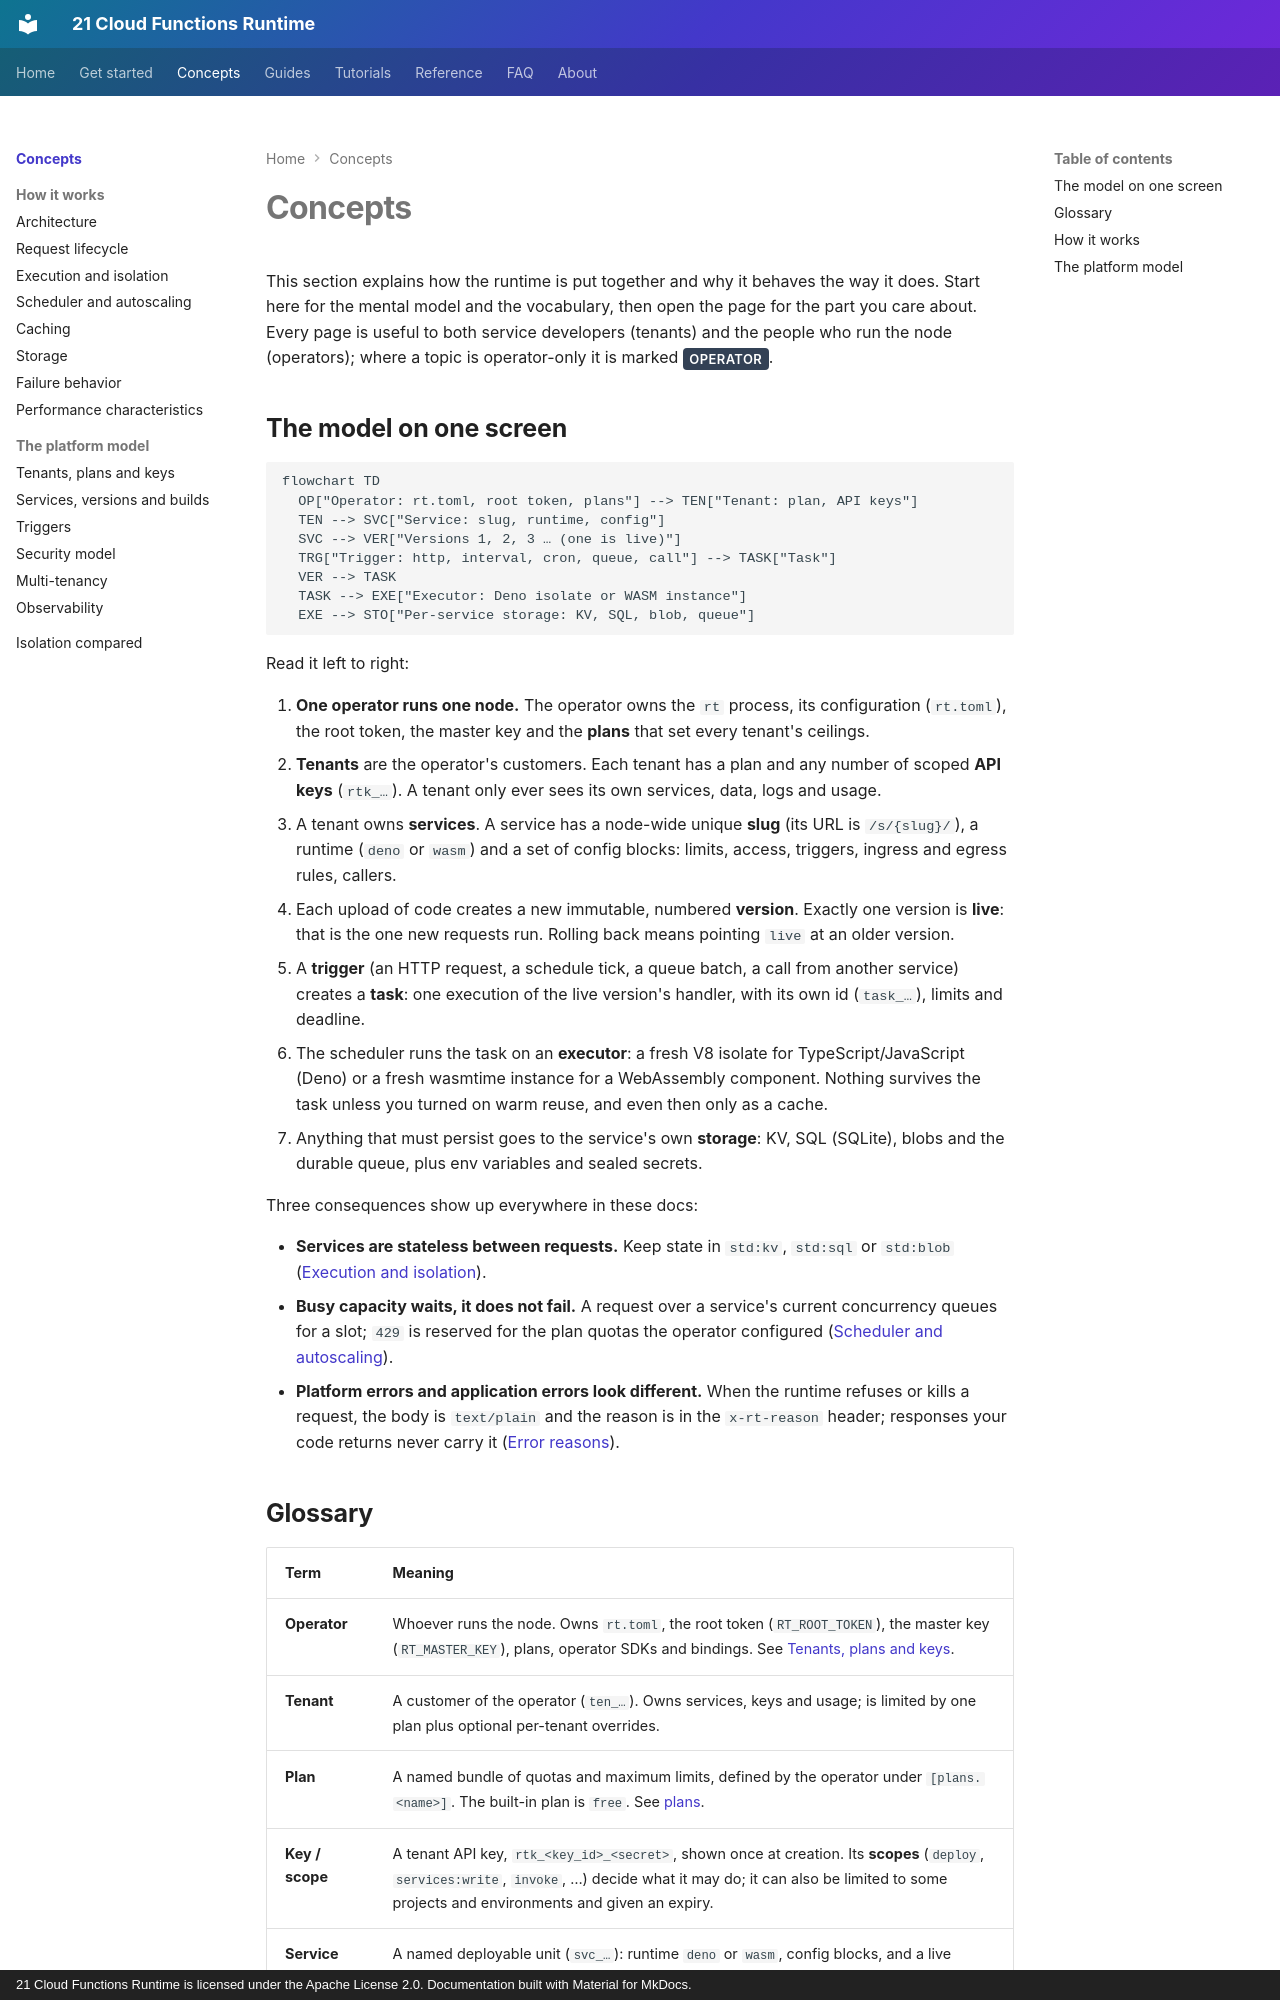

repository: 21-ci/runtime · page: concepts/index.html · generator: mkdocs · copyright: 21 Cloud Functions Runtime is licensed under the Apache License 2.0. Documentation built with Material for MkDocs.

---
title: Concepts
description: The runtime's mental model on one screen, a glossary of its terms, and a map of the pages that explain how it works and behaves.
---

# Concepts

This section explains how the runtime is put together and why it behaves the way it does. Start here for the
mental model and the vocabulary, then open the page for the part you care about. Every page is useful to both
service developers (tenants) and the people who run the node (operators); where a topic is operator-only it is
marked <span class="rt-badge rt-badge--operator">operator</span>.

## The model on one screen

```mermaid
flowchart TD
  OP["Operator: rt.toml, root token, plans"] --> TEN["Tenant: plan, API keys"]
  TEN --> SVC["Service: slug, runtime, config"]
  SVC --> VER["Versions 1, 2, 3 … (one is live)"]
  TRG["Trigger: http, interval, cron, queue, call"] --> TASK["Task"]
  VER --> TASK
  TASK --> EXE["Executor: Deno isolate or WASM instance"]
  EXE --> STO["Per-service storage: KV, SQL, blob, queue"]
```

Read it left to right:

1. **One operator runs one node.** The operator owns the `rt` process, its configuration (`rt.toml`), the root
   token, the master key and the **plans** that set every tenant's ceilings.
2. **Tenants** are the operator's customers. Each tenant has a plan and any number of scoped **API keys**
   (`rtk_…`). A tenant only ever sees its own services, data, logs and usage.
3. A tenant owns **services**. A service has a node-wide unique **slug** (its URL is `/s/{slug}/`), a runtime
   (`deno` or `wasm`) and a set of config blocks: limits, access, triggers, ingress and egress rules, callers.
4. Each upload of code creates a new immutable, numbered **version**. Exactly one version is **live**: that is the
   one new requests run. Rolling back means pointing `live` at an older version.
5. A **trigger** (an HTTP request, a schedule tick, a queue batch, a call from another service) creates a
   **task**: one execution of the live version's handler, with its own id (`task_…`), limits and deadline.
6. The scheduler runs the task on an **executor**: a fresh V8 isolate for TypeScript/JavaScript (Deno) or a
   fresh wasmtime instance for a WebAssembly component. Nothing survives the task unless you turned on warm
   reuse, and even then only as a cache.
7. Anything that must persist goes to the service's own **storage**: KV, SQL (SQLite), blobs and the durable
   queue, plus env variables and sealed secrets.

Three consequences show up everywhere in these docs:

- **Services are stateless between requests.** Keep state in `std:kv`, `std:sql` or `std:blob`
  ([Execution and isolation](execution.md)).
- **Busy capacity waits, it does not fail.** A request over a service's current concurrency queues for a slot;
  `429` is reserved for the plan quotas the operator configured ([Scheduler and autoscaling](scheduler.md)).
- **Platform errors and application errors look different.** When the runtime refuses or kills a request, the
  body is `text/plain` and the reason is in the `x-rt-reason` header; responses your code returns never carry
  it ([Error reasons](../reference/errors.md#invoke-reasons-x-rt-reason)).
